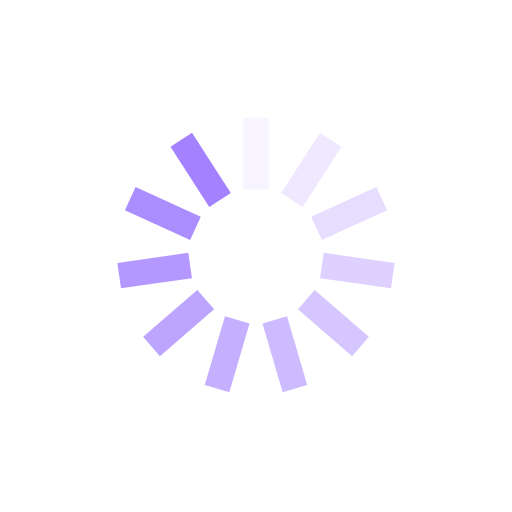
t = 0.00 s
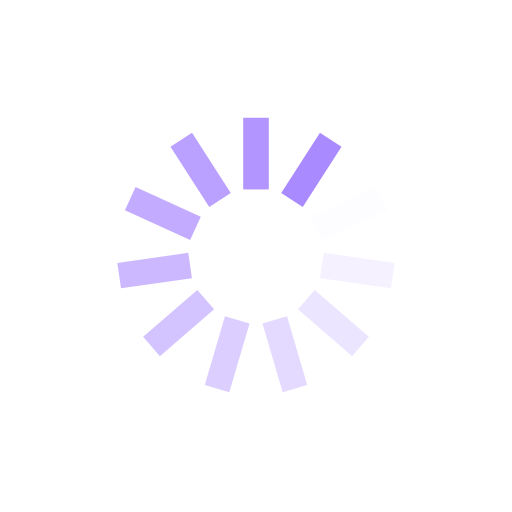
t = 0.15 s
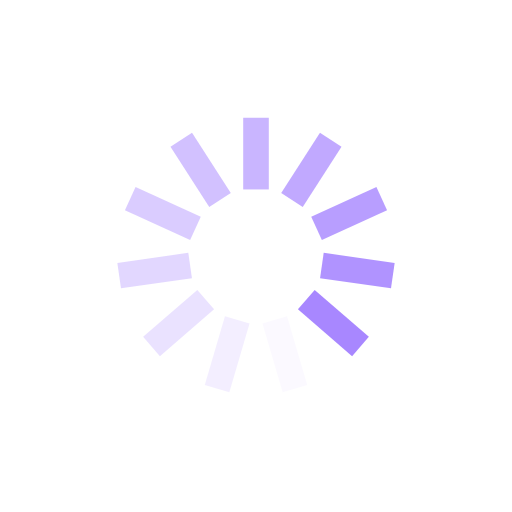
t = 0.31 s
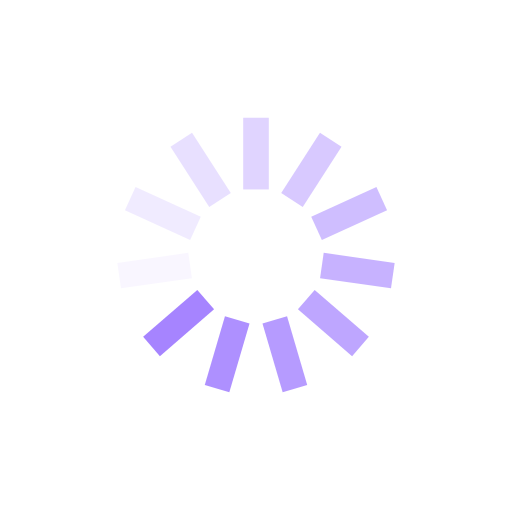
t = 0.46 s

The animated SVG that drew these frames (rendered in a browser with its animation timeline set to each time). Animation: 11 SMIL elements (animate=11); one cycle of 0.61 s, repeats indefinitely.

<svg xmlns="http://www.w3.org/2000/svg" viewBox="0 0 100 100" preserveAspectRatio="xMidYMid" style="shape-rendering: auto; display: block; background: rgba(255, 255, 255, 0); --darkreader-inline-bgcolor: rgba(24, 26, 27, 0); --darkreader-inline-bgimage: none;" width="260" height="260" data-darkreader-inline-bgcolor="" data-darkreader-inline-bgimage="" xmlns:xlink="http://www.w3.org/1999/xlink"><g><g transform="rotate(0 50 50)">
  <rect fill="#a482ff" height="14" width="5" ry="0" rx="0" y="23" x="47.5">
    <animate repeatCount="indefinite" begin="-0.5543237250554323s" dur="0.6097560975609756s" keyTimes="0;1" values="1;0" attributeName="opacity"></animate>
  </rect>
</g><g transform="rotate(32.72727272727273 50 50)">
  <rect fill="#a482ff" height="14" width="5" ry="0" rx="0" y="23" x="47.5">
    <animate repeatCount="indefinite" begin="-0.49889135254988903s" dur="0.6097560975609756s" keyTimes="0;1" values="1;0" attributeName="opacity"></animate>
  </rect>
</g><g transform="rotate(65.45454545454545 50 50)">
  <rect fill="#a482ff" height="14" width="5" ry="0" rx="0" y="23" x="47.5">
    <animate repeatCount="indefinite" begin="-0.4434589800443458s" dur="0.6097560975609756s" keyTimes="0;1" values="1;0" attributeName="opacity"></animate>
  </rect>
</g><g transform="rotate(98.18181818181819 50 50)">
  <rect fill="#a482ff" height="14" width="5" ry="0" rx="0" y="23" x="47.5">
    <animate repeatCount="indefinite" begin="-0.3880266075388026s" dur="0.6097560975609756s" keyTimes="0;1" values="1;0" attributeName="opacity"></animate>
  </rect>
</g><g transform="rotate(130.9090909090909 50 50)">
  <rect fill="#a482ff" height="14" width="5" ry="0" rx="0" y="23" x="47.5">
    <animate repeatCount="indefinite" begin="-0.33259423503325936s" dur="0.6097560975609756s" keyTimes="0;1" values="1;0" attributeName="opacity"></animate>
  </rect>
</g><g transform="rotate(163.63636363636363 50 50)">
  <rect fill="#a482ff" height="14" width="5" ry="0" rx="0" y="23" x="47.5">
    <animate repeatCount="indefinite" begin="-0.27716186252771613s" dur="0.6097560975609756s" keyTimes="0;1" values="1;0" attributeName="opacity"></animate>
  </rect>
</g><g transform="rotate(196.36363636363637 50 50)">
  <rect fill="#a482ff" height="14" width="5" ry="0" rx="0" y="23" x="47.5">
    <animate repeatCount="indefinite" begin="-0.2217294900221729s" dur="0.6097560975609756s" keyTimes="0;1" values="1;0" attributeName="opacity"></animate>
  </rect>
</g><g transform="rotate(229.0909090909091 50 50)">
  <rect fill="#a482ff" height="14" width="5" ry="0" rx="0" y="23" x="47.5">
    <animate repeatCount="indefinite" begin="-0.16629711751662968s" dur="0.6097560975609756s" keyTimes="0;1" values="1;0" attributeName="opacity"></animate>
  </rect>
</g><g transform="rotate(261.8181818181818 50 50)">
  <rect fill="#a482ff" height="14" width="5" ry="0" rx="0" y="23" x="47.5">
    <animate repeatCount="indefinite" begin="-0.11086474501108645s" dur="0.6097560975609756s" keyTimes="0;1" values="1;0" attributeName="opacity"></animate>
  </rect>
</g><g transform="rotate(294.54545454545456 50 50)">
  <rect fill="#a482ff" height="14" width="5" ry="0" rx="0" y="23" x="47.5">
    <animate repeatCount="indefinite" begin="-0.055432372505543226s" dur="0.6097560975609756s" keyTimes="0;1" values="1;0" attributeName="opacity"></animate>
  </rect>
</g><g transform="rotate(327.27272727272725 50 50)">
  <rect fill="#a482ff" height="14" width="5" ry="0" rx="0" y="23" x="47.5">
    <animate repeatCount="indefinite" begin="0s" dur="0.6097560975609756s" keyTimes="0;1" values="1;0" attributeName="opacity"></animate>
  </rect>
</g><g></g></g><!-- [ldio] generated by https://loading.io --></svg>
